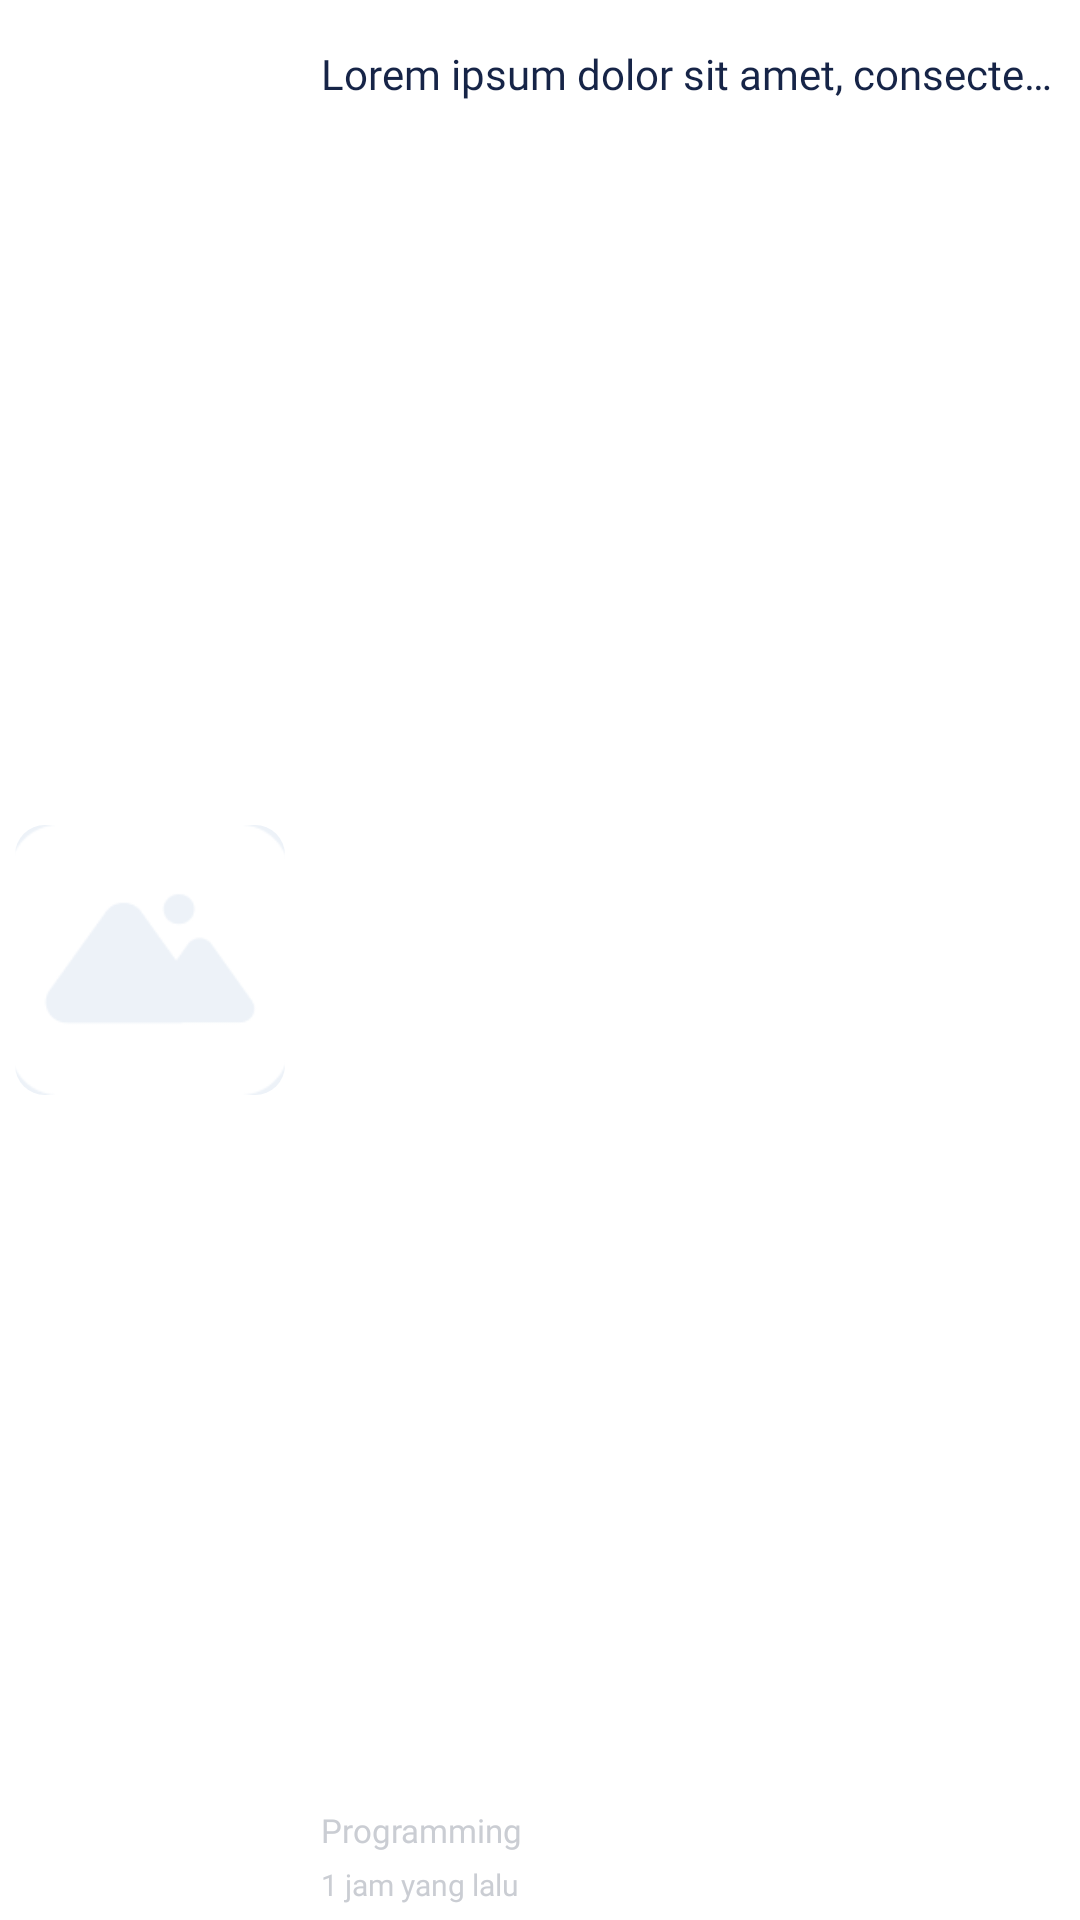

Write the Android layout XML for this screen, with the resource values it uses.
<!-- AndroidManifest.xml: application theme Theme.MyApplication -->
<!-- res/layout/list_article.xml -->
<?xml version="1.0" encoding="utf-8"?>
<LinearLayout xmlns:android="http://schemas.android.com/apk/res/android"
    android:id="@+id/rl_primary"
    android:layout_width="match_parent"
    android:layout_height="90dp"
    android:orientation="horizontal"
    android:padding="5sp">


    <ImageView
        android:id="@+id/iv_article"
        android:layout_width="90dp"
        android:layout_height="90dp"
        android:layout_gravity="center"
        android:background="@drawable/template_header_image"
        android:scaleType="centerCrop"
        android:src="@drawable/image" />

    <RelativeLayout
        android:layout_width="match_parent"
        android:layout_height="wrap_content"
        android:orientation="vertical">

        <TextView
            android:id="@+id/tv_title"
            android:layout_width="match_parent"
            android:layout_height="wrap_content"
            android:layout_marginLeft="12dp"
            android:layout_marginTop="10dp"
            android:layout_toRightOf="@id/fl_image"
            android:ellipsize="end"
            android:fontFamily="@font/rubik_semibold"
            android:lineHeight="20dp"
            android:maxLines="1"
            android:singleLine="true"
            android:text="@string/lorem_ipsum"
            android:textColor="@color/blue_primary"
            android:textSize="14dp" />

        <TextView
            android:id="@+id/tv_lable"
            android:layout_width="match_parent"
            android:layout_height="wrap_content"
            android:layout_above="@+id/tv_time"
            android:layout_marginLeft="12dp"
            android:layout_marginBottom="2dp"
            android:layout_toRightOf="@id/fl_image"
            android:ellipsize="end"
            android:fontFamily="@font/rubik_semibold"
            android:lineHeight="20dp"
            android:maxLines="1"
            android:text="Programming"
            android:textColor="@color/grey_primary"
            android:textSize="11dp" />

        <TextView
            android:id="@+id/tv_time"
            android:layout_width="match_parent"
            android:layout_height="wrap_content"
            android:layout_alignParentBottom="true"
            android:layout_marginLeft="12dp"
            android:layout_marginBottom="2dp"
            android:layout_toRightOf="@id/fl_image"
            android:ellipsize="end"
            android:fontFamily="@font/nunito_reguler"
            android:lineHeight="20dp"
            android:maxLines="1"
            android:text="1 jam yang lalu"
            android:textColor="@color/grey_primary"
            android:textSize="10dp" />
    </RelativeLayout>
</LinearLayout>
<!-- resources referenced by this layout -->
<resources>
  <color name="blue_primary">#162447</color>
  <color name="grey_primary">#CACDD3</color>
  <!-- drawable image: png bitmap (drawable-mdpi, 2441 bytes) -->
  <!-- drawable template_header_image (drawable) -->
  <?xml version="1.0" encoding="utf-8"?>
  <shape xmlns:android="http://schemas.android.com/apk/res/android">
      <solid android:color="@color/grey_neutral" />
      <corners android:radius="10dp" />
  </shape>
  <string name="lorem_ipsum">Lorem ipsum dolor sit amet, consectetur adipiscing elit. Sed sodales nunc ac gravida ultrices. Curabitur laoreet feugiat odio, tempus congue ligula malesuada et. Duis dignissim at ipsum vel tempus. Pellentesque sed vehicula lectus. Aenean accumsan pellentesque eros, nec feugiat diam. Cras rhoncus, lectus a scelerisque sagittis, nisi elit condimentum ipsum, a elementum mi magna eu felis. Nam lorem sapien, ornare nec quam in, porta faucibus lectus. Nullam in risus tincidunt dui semper rhoncus ac ac purus. Nullam ullamcorper rutrum molestie.</string>
  <style name="Theme.MyApplication" parent="Theme.MaterialComponents.DayNight.NoActionBar">
          
          <item name="colorPrimary">@color/blue_primary</item>
          <item name="colorPrimaryVariant">@color/blue_primary</item>
          <item name="colorOnPrimary">@color/white</item>
          
          <item name="colorSecondary">@color/teal_200</item>
          <item name="colorSecondaryVariant">@color/teal_700</item>
          <item name="colorOnSecondary">@color/black</item>
          
          <item name="android:statusBarColor" tools:targetApi="l">?attr/colorPrimaryVariant</item>
          
      </style>
  <color name="grey_neutral">#EDF2F8</color>
  <color name="white">#FFFFFFFF</color>
  <color name="teal_200">#FF03DAC5</color>
  <color name="teal_700">#FF018786</color>
  <color name="black">#FF000000</color>
</resources>
